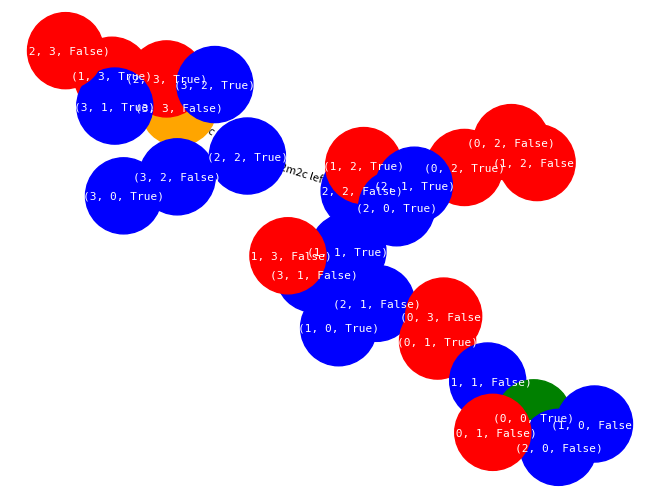

Generate this figure with matplotlib:
"""Generating State Space of the Missionary Cannibal Problem"""

import networkx as nx
import matplotlib.pyplot as plt


class StateSpace(nx.Graph):
    """ """

    graph = None
    current_node = None
    added_state_list = []
    devour_state_list = []

    def __init__(self):
        """
        Initialize graph with initial state (3,3,False) and number of node 1
        """

        self.graph = nx.Graph()
        self.current_node = 0
        self.add_state_node(0, 3, 3, False)

    def add_state_node(
        self, parent: int, missionary: int, cannibal: int, boat_crossed: bool
    ):
        """
        Adds node and edge to graph with parameterized attributes

        Parameters
        ----------
        parent : int
            the parent node i.e the previous state

        missionary : int
            the number of missionaries present at the left side

        cannibal : int
            the number of cannibals present at the left side

        boat_crossed : bool
            whether the boat crossed (true if at right, false if at left)

        Raises
        ------
        AssertionError
            raises assertion error for
            if boat_crossed is not a boolean
        """

        assert isinstance(boat_crossed, bool)

        if missionary <= 3 and cannibal <= 3:

            if (missionary, cannibal, boat_crossed) == (0, 0, True):
                color = "green"
            elif (missionary, cannibal, boat_crossed) == (3, 3, False):
                color = "orange"
            elif missionary < cannibal:
                color = "red"
            else:
                color = "blue"

            # add node
            self.graph.add_node(
                self.current_node,
                missionary=missionary,
                cannibal=cannibal,
                boat_crossed=boat_crossed,
                color=color,
            )

            # add edge
            if self.current_node != 0:
                direction = "left" if not boat_crossed else "right"
                self.graph.add_edge(
                    parent,
                    self.current_node,
                    edge_data=f"{missionary}m{cannibal}c {direction}",
                )

            # increment node count and add to added states
            self.current_node += 1
            self.added_state_list.append((missionary, cannibal, boat_crossed))

    def add_states(self, parent: int, states: list):
        """
        Add states to the graph from a list of tuples

        Parameteres
        -----------
        states: list
            A list containing a tuple of states (Eg. (2,1,False))

        """
        for state in states:
            if state not in self.added_state_list:
                self.add_state_node(parent, *state)

    def generate_possible_states(self, node: int):
        """
        Generates states to the state space graph depending on the
        attributes of a seed node

        Parameters
        ----------
        node : int
            The position of the seed node in the graph

        Returns
        -------
        states: list
            A list containing tuples of all possible states

        Examples
        --------
        >>> self.graph.nodes[1]

        `{'misisonary':3, 'cannibals':3, 'boat_crossed':False}`

        >>> self.generate_possible_states(1)

        generates states as tuple, in given example,
        (1,3,True), (2,3,True), (3,1,True), (3,2,True), (2,2,True)
        then adds these as nodes for the graph with edges connected to 1 ie (3,3,False)
        """
        states = []
        seed_node = self.graph.nodes[node]
        miss, cann, cross, color = tuple(seed_node.values())

        # check goal state
        if (miss, cann, cross) == (0, 0, False):
            return

        # if parent state has not crossed ie is at left side ie False
        # then carries out difference, because moving right decreases people in left

        if not cross:
            if miss != cann != 0 and miss < cann:
                self.devour_state_list.append((miss, cann, cross))
                return []

            # move only missionaries
            if 0 < miss <= 3:
                states += (
                    [(miss - 1, cann, not cross)]
                    if miss == 1
                    else [(miss - 2, cann, not cross), (miss - 1, cann, not cross)]
                )
            # move only cannibals
            if 0 < cann <= 3:
                states += (
                    [(miss, cann - 1, not cross)]
                    if cann == 1
                    else [(miss, cann - 2, not cross), (miss, cann - 1, not cross)]
                )
            # move both
            if miss >= 1 and cann >= 1:
                states += [(miss - 1, cann - 1, not cross)]

        # When at right side
        else:
            right_miss, right_cann = 3 - miss, 3 - cann

            if right_miss != right_cann != 0 and right_miss < right_cann:
                self.devour_state_list.append((miss, cann, cross))
                return []

            # move only missionaries
            if 0 < right_miss <= 3:
                states += (
                    [(miss + 1, cann, not cross)]
                    if right_miss == 1
                    else [(miss + 2, cann, not cross), (miss + 1, cann, not cross)]
                )
            # move only cannibals
            if 0 < right_cann <= 3:
                states += (
                    [(miss, right_cann + 1, not cross)]
                    if right_cann == 1
                    else [(miss, cann + 2, not cross), (miss, cann + 1, not cross)]
                )
            # move both
            if right_miss >= 1 and right_cann >= 1:
                states += [(miss + 1, right_cann + 1, not cross)]

        return states

    def generate_state_space(self):
        """
        Generate the State Space for the Missionary Cannibal problem
        by traversing in BFS manner by visiting neighbour nodes in sequence
        """
        traverse_nodes = [0]
        visited = []
        # find states until goal state is found
        while len(traverse_nodes) != 0:
            successor_states = self.generate_possible_states(traverse_nodes[0])
            self.add_states(traverse_nodes[0], successor_states)

            unvisited_neighbors = set(
                self.graph.neighbors(traverse_nodes[0])
            ).difference(set(visited))

            traverse_nodes += list(unvisited_neighbors)
            visited.append(traverse_nodes.pop(0))

    def draw_graph(self):
        """
        Draw the State Space Graph
        """
        node_labels1 = list(nx.get_node_attributes(self.graph, "missionary").values())
        node_labels2 = list(nx.get_node_attributes(self.graph, "cannibal").values())
        node_labels3 = list(nx.get_node_attributes(self.graph, "boat_crossed").values())

        labels = {}
        for i in range(0, len(node_labels1)):
            labels[i] = f"{node_labels1[i],node_labels2[i],node_labels3[i]}"
        edge_labels = nx.get_edge_attributes(self.graph, "edge_data")
        colors = [node[1]["color"] for node in self.graph.nodes(data=True)]

        pos = nx.spring_layout(self.graph)
        nx.draw(self.graph, pos)
        nx.draw_networkx_nodes(self.graph, pos, node_color=colors, node_size=3000)
        nx.draw_networkx_edge_labels(
            self.graph, pos, font_size=8, edge_labels=edge_labels
        )
        nx.draw_networkx_labels(
            self.graph,
            pos,
            font_size=8,
            labels=labels,
            font_color="white",
            font_family="monospace",
        )
        plt.show()


if __name__ == "__main__":
    ss = StateSpace()
    ss.generate_state_space()
    ss.draw_graph()
